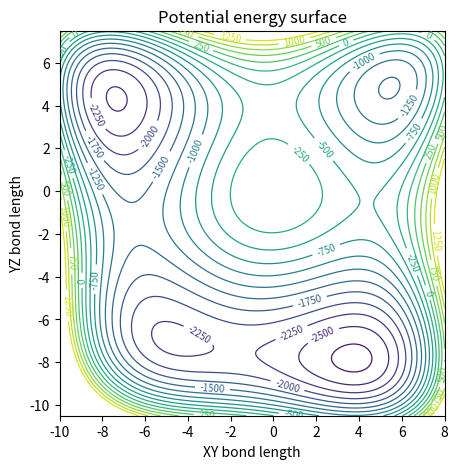

The script that saved this image:
# contour plot for my plot

import numpy as np
import matplotlib.pyplot as plt
from sympy import *

plt.rcParams["figure.figsize"] = (5,5)
plt.rcParams["contour.linewidth"] = (0.9)

fig = plt.figure()
ax = fig.add_subplot()
ax.set_aspect('equal', adjustable='box')

# set coefficient variables for V(x,y)

# x^2, x^3, x^4, x^5, x^6
xco = [-60,3,1,0,0]
# y^2, y^3, y^4, y^5, y^6
yco = [-60,5,1,0,0]
# xy, x^2y, xy^2, x^2y^2, x^3y, xy^3, x^3y^2, x^2y^3, x^3y^3
xyco = [0,-4,-2,0,0,0,0,0,0]

# limits for the plot
limits = -10,8,-10.5,7.5,1500

#how many contour lines to plot
levels = 20

# outputs value for potential
def V(x,y):

    # defining V(x,y) function
    xterms = xco[0]*x**2 + xco[1]*x**3 + xco[2]*x**4 + xco[3]*x**5 + xco[4]*x**6
    yterms = yco[0]*y**2 + yco[1]*y**3 + yco[2]*y**4 + yco[3]*y**5 + yco[4]*y**6
    xyterms = xyco[0]*x*y + xyco[1]*(x**2)*y + xyco[2]*x*y**2 + xyco[3]*(x**2)*y**2 + xyco[4]*(x**3)*y + xyco[5]*x*y**3 + xyco[6]*(x**3)*y**2 + xyco[7]*(x**2)*y**3 + xyco[8]*(x**3)*y**3

    return (xterms + yterms + xyterms)

# calculates and plots contour lines
def contours(limits):

    xmax, xmin, ymax, ymin, zlim = limits

    # defining and plotting contours
    x1 = np.linspace(xmin,xmax,1000)
    y1 = np.linspace(ymin,ymax,1000)

    X, Y = np.meshgrid(x1, y1)
    Z = V(X, Y)

    # limit height of conotour lines
    if zlim != "none":
        for i in range(len(Z)):
            for j in range(len(Z[0])):
                    if Z[i,j]>zlim:
                        Z[i,j] = zlim
    
    cs = plt.contour(X, Y, Z, levels)
    plt.clabel(cs, cs.levels[2:], inline=True, fontsize=7)
    
    return

contours(limits)

plt.title('Potential energy surface')
plt.xlabel('XY bond length')
plt.ylabel('YZ bond length')
plt.show()
